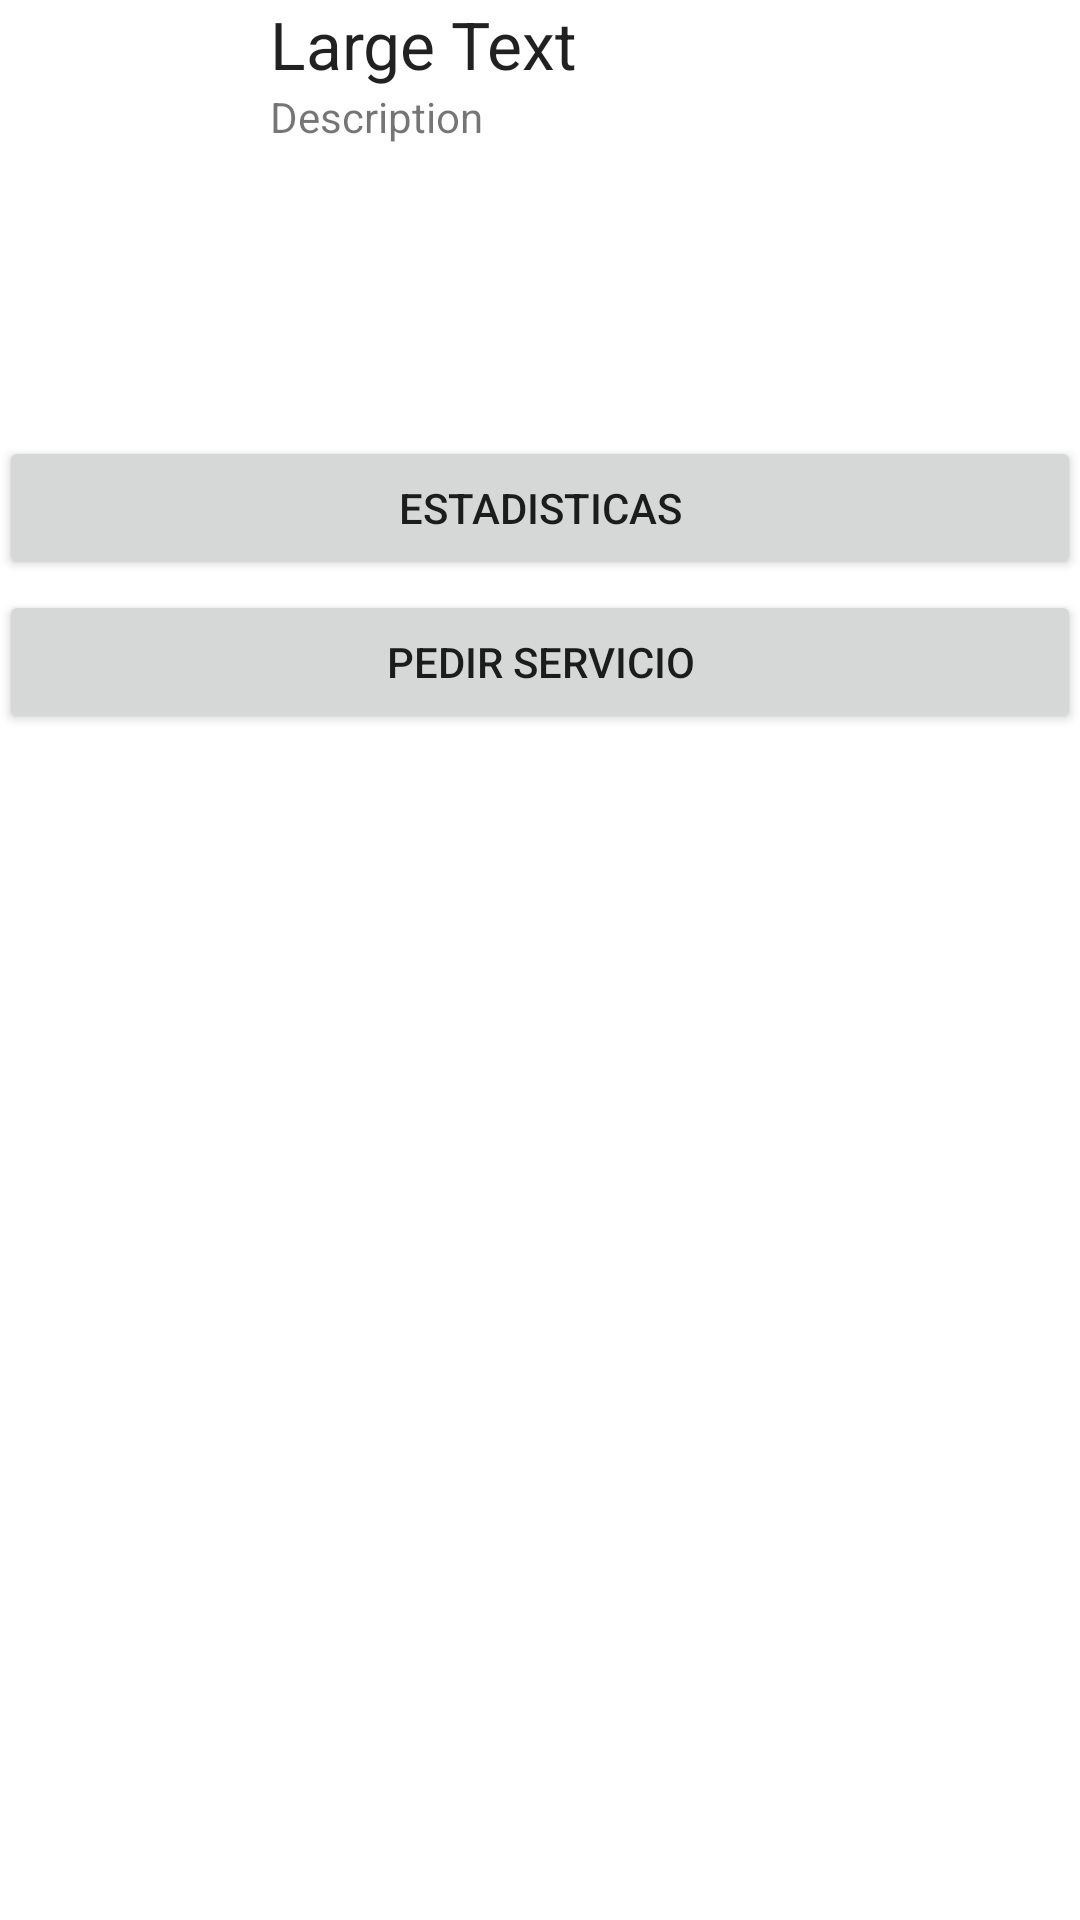

Write the Android layout XML for this screen, with the resource values it uses.
<!-- AndroidManifest.xml: application theme AppTheme -->
<!-- res/layout/activity_service_picked.xml -->
<LinearLayout xmlns:android="http://schemas.android.com/apk/res/android"
    xmlns:tools="http://schemas.android.com/tools"
    android:id="@+id/LinearLayout1"
    android:layout_width="match_parent"
    android:layout_height="match_parent"
    android:orientation="vertical"
    android:paddingBottom="@dimen/activity_vertical_margin"
    android:paddingLeft="@dimen/activity_horizontal_margin"
    android:paddingRight="@dimen/activity_horizontal_margin"
    android:paddingTop="@dimen/activity_vertical_margin"
    tools:context=".ServicePickedActivity" >

    <LinearLayout
        android:layout_width="wrap_content"
        android:layout_height="wrap_content"
        android:layout_gravity="center_horizontal"
        android:orientation="vertical" >

        <LinearLayout
            android:layout_width="match_parent"
            android:layout_height="142dp" >

            <LinearLayout
                android:layout_width="wrap_content"
                android:layout_height="match_parent"
                android:orientation="vertical" >

                <QuickContactBadge
                    android:id="@+id/quickContactBadgeServicePickedimage"
                    android:layout_width="wrap_content"
                    android:layout_height="wrap_content"
                    android:layout_marginRight="30px" />

               
            </LinearLayout>

            <LinearLayout
                android:layout_width="wrap_content"
                android:layout_height="match_parent"
                android:layout_weight="0.81"
                android:orientation="vertical" >

                <TextView
                    android:id="@+id/textView1ServicePickednames"
                    android:layout_width="wrap_content"
                    android:layout_height="wrap_content"
                    android:text="Large Text"
                    android:textAppearance="?android:attr/textAppearanceLarge" />

                <TextView
                    android:id="@+id/textViewServicePickedDescription"
                    android:layout_width="190dp"
                    android:layout_height="wrap_content"
                    android:layout_weight="0.41"
                    android:text="Description" />

            </LinearLayout>

        </LinearLayout>

    </LinearLayout>

    <Button
        android:id="@+id/buttonViewStatistics"
        android:layout_width="match_parent"
        android:layout_height="wrap_content"
        android:layout_marginBottom="10px"
        android:layout_marginTop="10px"
        android:text="Estadisticas" />

    <Button
        android:id="@+id/buttontakeservice"
        android:layout_width="match_parent"
        android:layout_height="wrap_content"
        android:text="Pedir Servicio" />

</LinearLayout>
<!-- resources referenced by this layout -->
<resources>

</resources>
